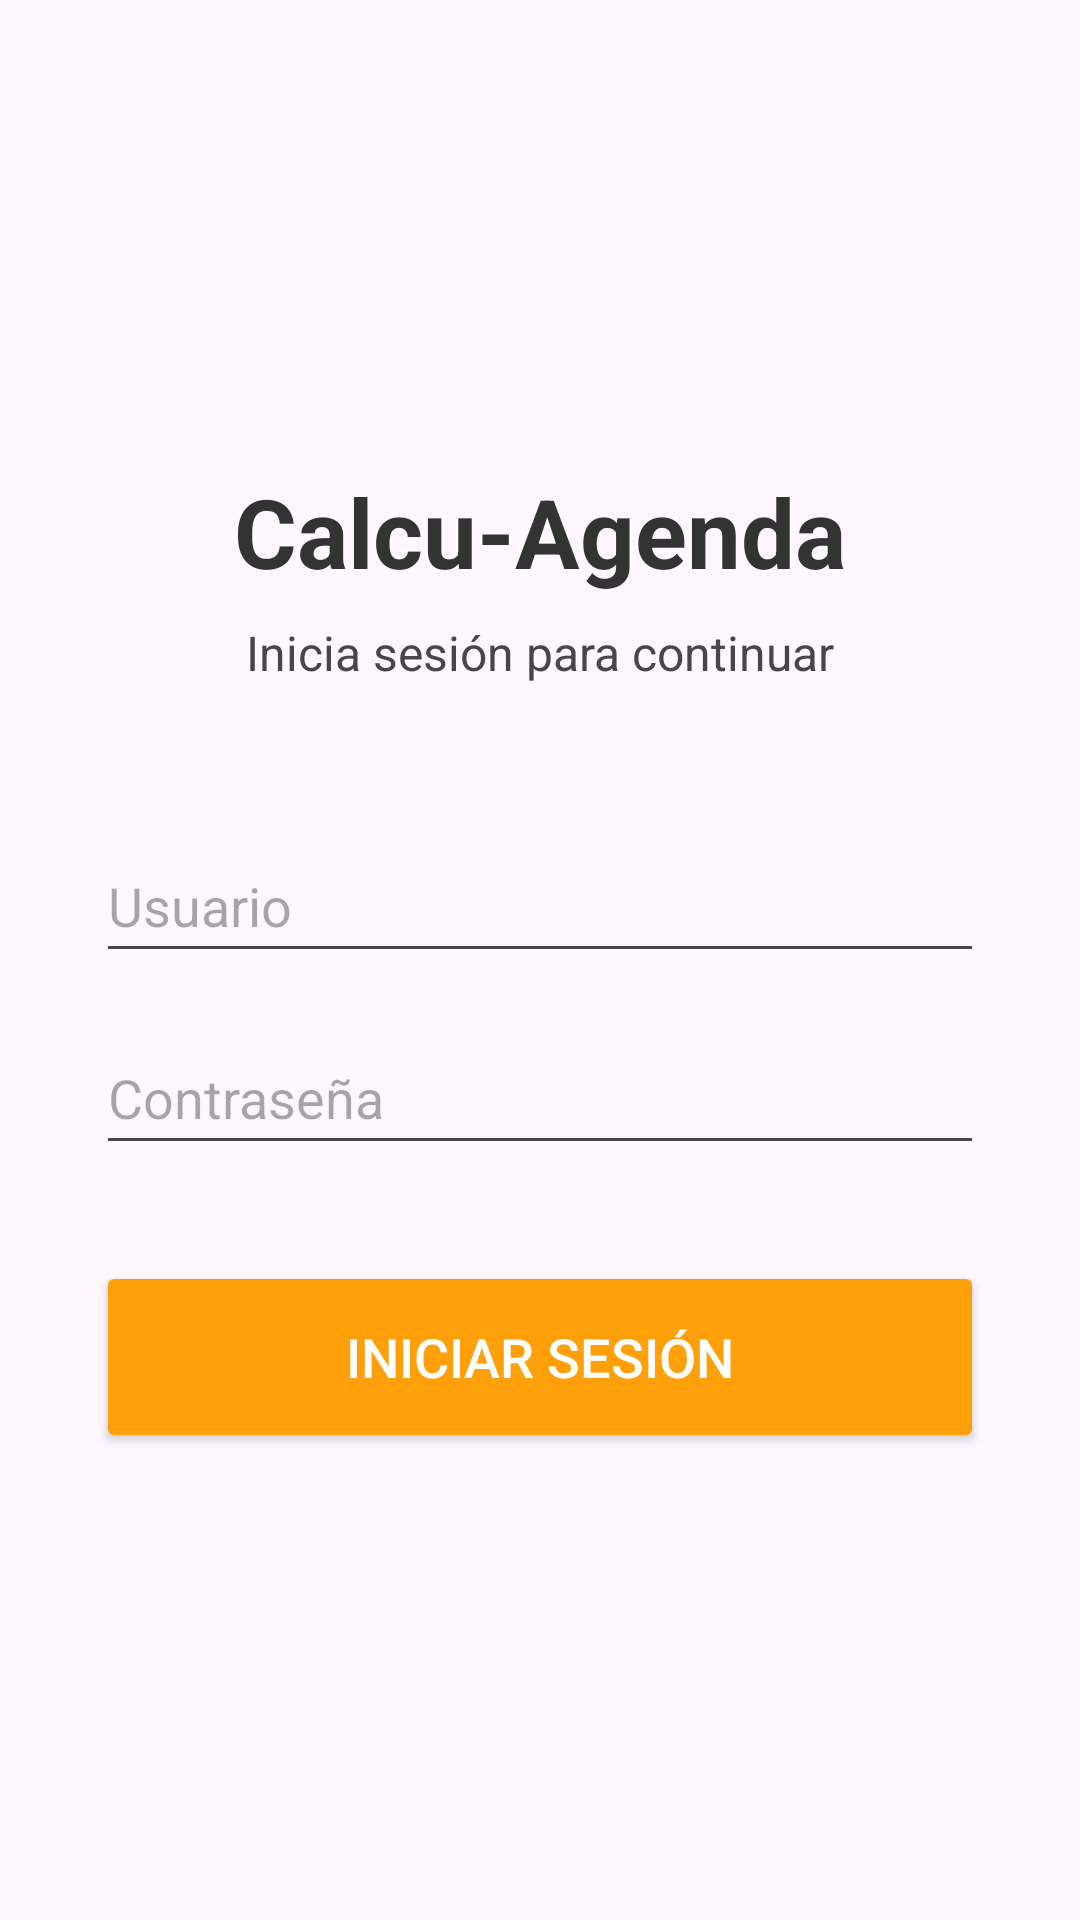

This screen was rendered from an Android layout file. Write that file and the resources it references.
<!-- AndroidManifest.xml: application theme Theme.Calculadoraclase -->
<!-- res/layout/activity_login.xml -->
<?xml version="1.0" encoding="utf-8"?>
<LinearLayout xmlns:android="http://schemas.android.com/apk/res/android"
    xmlns:app="http://schemas.android.com/apk/res-auto"
    xmlns:tools="http://schemas.android.com/tools"
    android:id="@+id/main"
    android:layout_width="match_parent"
    android:layout_height="match_parent"
    android:orientation="vertical"
    android:gravity="center"
    android:padding="32dp"
    tools:context=".Login">

    <TextView
        android:layout_width="match_parent"
        android:layout_height="wrap_content"
        android:text="Calcu-Agenda"
        android:textSize="32sp"
        android:textStyle="bold"
        android:textColor="#333333"
        android:gravity="center"
        android:layout_marginBottom="8dp"/>

    <TextView
        android:layout_width="match_parent"
        android:layout_height="wrap_content"
        android:text="Inicia sesión para continuar"
        android:textSize="16sp"
        android:gravity="center"
        android:layout_marginBottom="48dp"/>

    <EditText
        android:id="@+id/edtNombreUsuarioLogin"
        android:layout_width="match_parent"
        android:layout_height="wrap_content"
        android:hint="Usuario"
        android:inputType="textEmailAddress"
        android:minHeight="48dp"
        android:layout_marginBottom="16dp"/>

    <EditText
        android:id="@+id/edtContraseñaLogin"
        android:layout_width="match_parent"
        android:layout_height="wrap_content"
        android:hint="Contraseña"
        android:inputType="textPassword"
        android:minHeight="48dp"
        android:layout_marginBottom="32dp"/>

    <Button
        android:id="@+id/btnIngresar"
        android:layout_width="match_parent"
        android:layout_height="64dp"
        android:text="Iniciar Sesión"
        android:textSize="18sp"
        app:backgroundTint="@color/naranja"
        android:textColor="@color/white"
        android:onClick="comprobarUsuario" />

</LinearLayout>
<!-- resources referenced by this layout -->
<resources>
  <color name="naranja">#FF9F0A</color>
  <color name="white">#FFFFFFFF</color>
  <style name="Theme.Calculadoraclase" parent="Base.Theme.Calculadoraclase" />
  <style name="Base.Theme.Calculadoraclase" parent="Theme.Material3.DayNight.NoActionBar">
          
          
      </style>
</resources>
